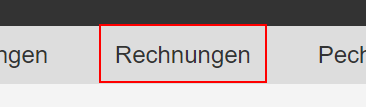
Task: Praxisaufgbae
Workflow: DownloadAllFilesFromWebsite

Step 1 [try]: click on the link 'Rechnungen'

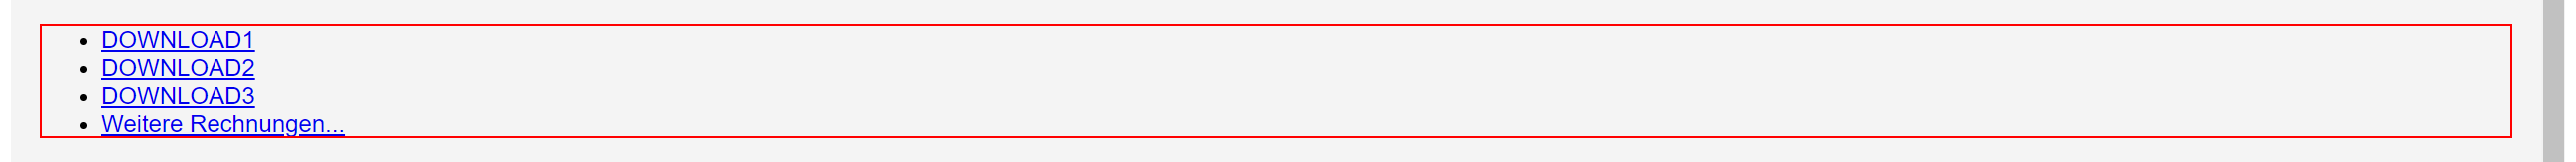
Step 2: find the list

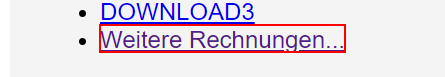
Step 3 [try]: click on the link 'Weitere Rechnungen...'

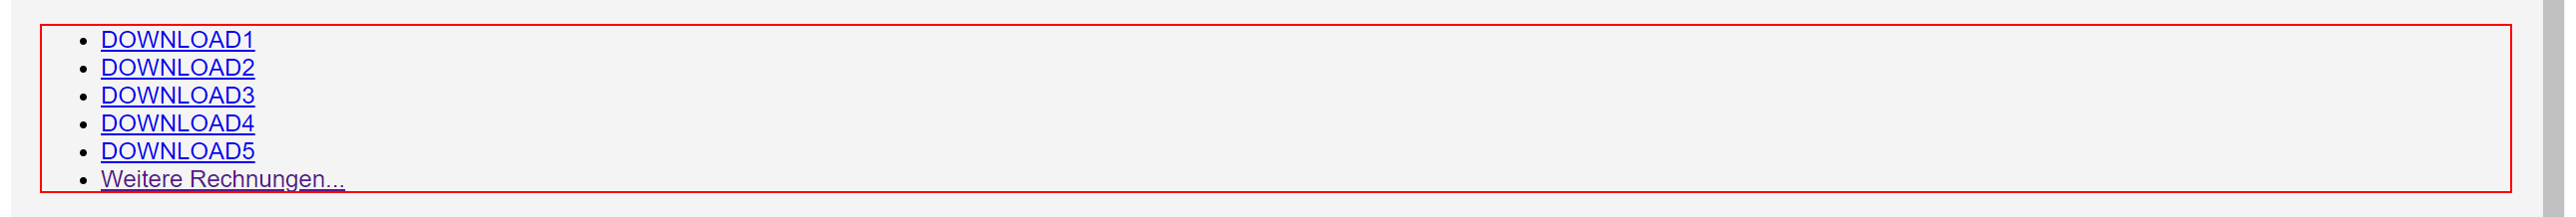
Step 4 [try]: find the list
